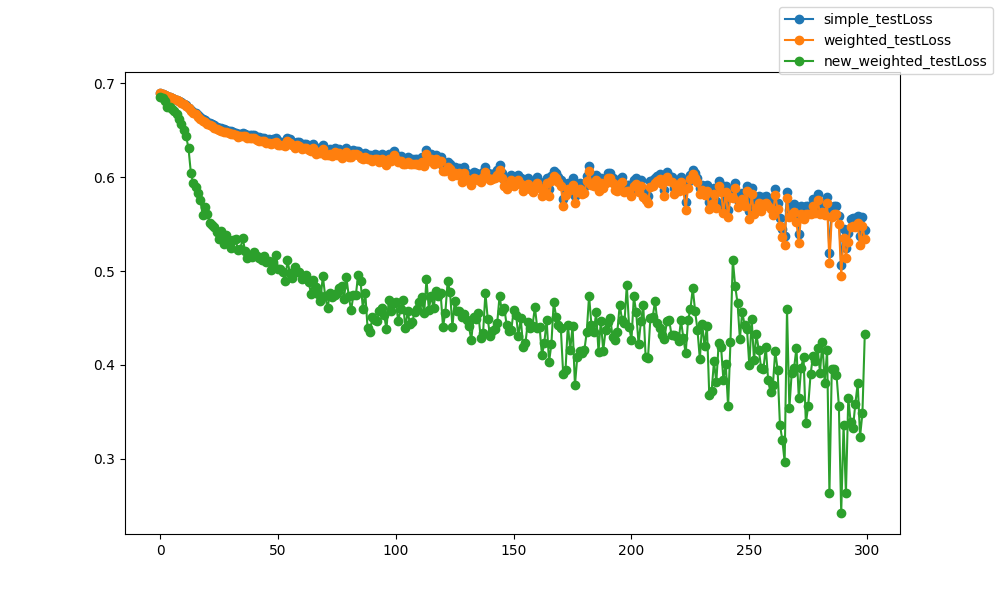

Source data for this figure (header and first rows):
epoch, epoch, simple_testLoss, weighted_testLoss, new_weighted_testLoss
0, 0, 0.6894, 0.6894, 0.6855
1, 1, 0.6885, 0.6884, 0.6846
2, 2, 0.6873, 0.6872, 0.6812
3, 3, 0.6863, 0.6862, 0.6741
4, 4, 0.6853, 0.6852, 0.6746
5, 5, 0.6843, 0.6841, 0.672
6, 6, 0.6831, 0.6829, 0.6702
7, 7, 0.682, 0.6818, 0.6673
8, 8, 0.6807, 0.6804, 0.6621
9, 9, 0.6793, 0.679, 0.6561
10, 10, 0.6777, 0.6773, 0.6499
11, 11, 0.6762, 0.6757, 0.6434
12, 12, 0.6735, 0.6729, 0.6305
13, 13, 0.6714, 0.6707, 0.6045
14, 14, 0.6695, 0.6685, 0.5933
15, 15, 0.6676, 0.6665, 0.589
16, 16, 0.6655, 0.6642, 0.5828
17, 17, 0.6635, 0.6621, 0.5757
18, 18, 0.6616, 0.6599, 0.56
19, 19, 0.6603, 0.6585, 0.5676
20, 20, 0.6582, 0.6562, 0.5608
21, 21, 0.657, 0.6549, 0.5511
22, 22, 0.656, 0.6538, 0.5491
23, 23, 0.6548, 0.6525, 0.5468
24, 24, 0.6531, 0.6506, 0.5419
25, 25, 0.6526, 0.6501, 0.5343
26, 26, 0.6517, 0.6491, 0.5423
27, 27, 0.6509, 0.6482, 0.529
28, 28, 0.6503, 0.6476, 0.5381
29, 29, 0.6493, 0.6465, 0.5326
30, 30, 0.6485, 0.6457, 0.525
31, 31, 0.6484, 0.6455, 0.5334
32, 32, 0.6472, 0.6442, 0.5337
33, 33, 0.6461, 0.643, 0.5225
34, 34, 0.6463, 0.6432, 0.5235
35, 35, 0.647, 0.644, 0.535
36, 36, 0.6463, 0.6433, 0.5214
37, 37, 0.6445, 0.6413, 0.5139
38, 38, 0.6446, 0.6414, 0.516
39, 39, 0.645, 0.6419, 0.5147
40, 40, 0.645, 0.6417, 0.5202
41, 41, 0.6424, 0.639, 0.516
42, 42, 0.6421, 0.6386, 0.5134
43, 43, 0.6413, 0.6378, 0.5122
44, 44, 0.6416, 0.6382, 0.5161
45, 45, 0.6399, 0.6364, 0.5092
46, 46, 0.6402, 0.6366, 0.5111
47, 47, 0.6388, 0.635, 0.5014
48, 48, 0.6402, 0.6366, 0.5101
49, 49, 0.6413, 0.6377, 0.517
50, 50, 0.6378, 0.6339, 0.5024
51, 51, 0.6377, 0.6338, 0.5022
52, 52, 0.6376, 0.6337, 0.4988
53, 53, 0.6372, 0.6333, 0.4893
54, 54, 0.6414, 0.6379, 0.5113
55, 55, 0.64, 0.6364, 0.4981
56, 56, 0.6377, 0.6338, 0.4927
57, 57, 0.6349, 0.6308, 0.5045
58, 58, 0.6375, 0.6336, 0.4994
59, 59, 0.6369, 0.6329, 0.4987
... 240 more rows
